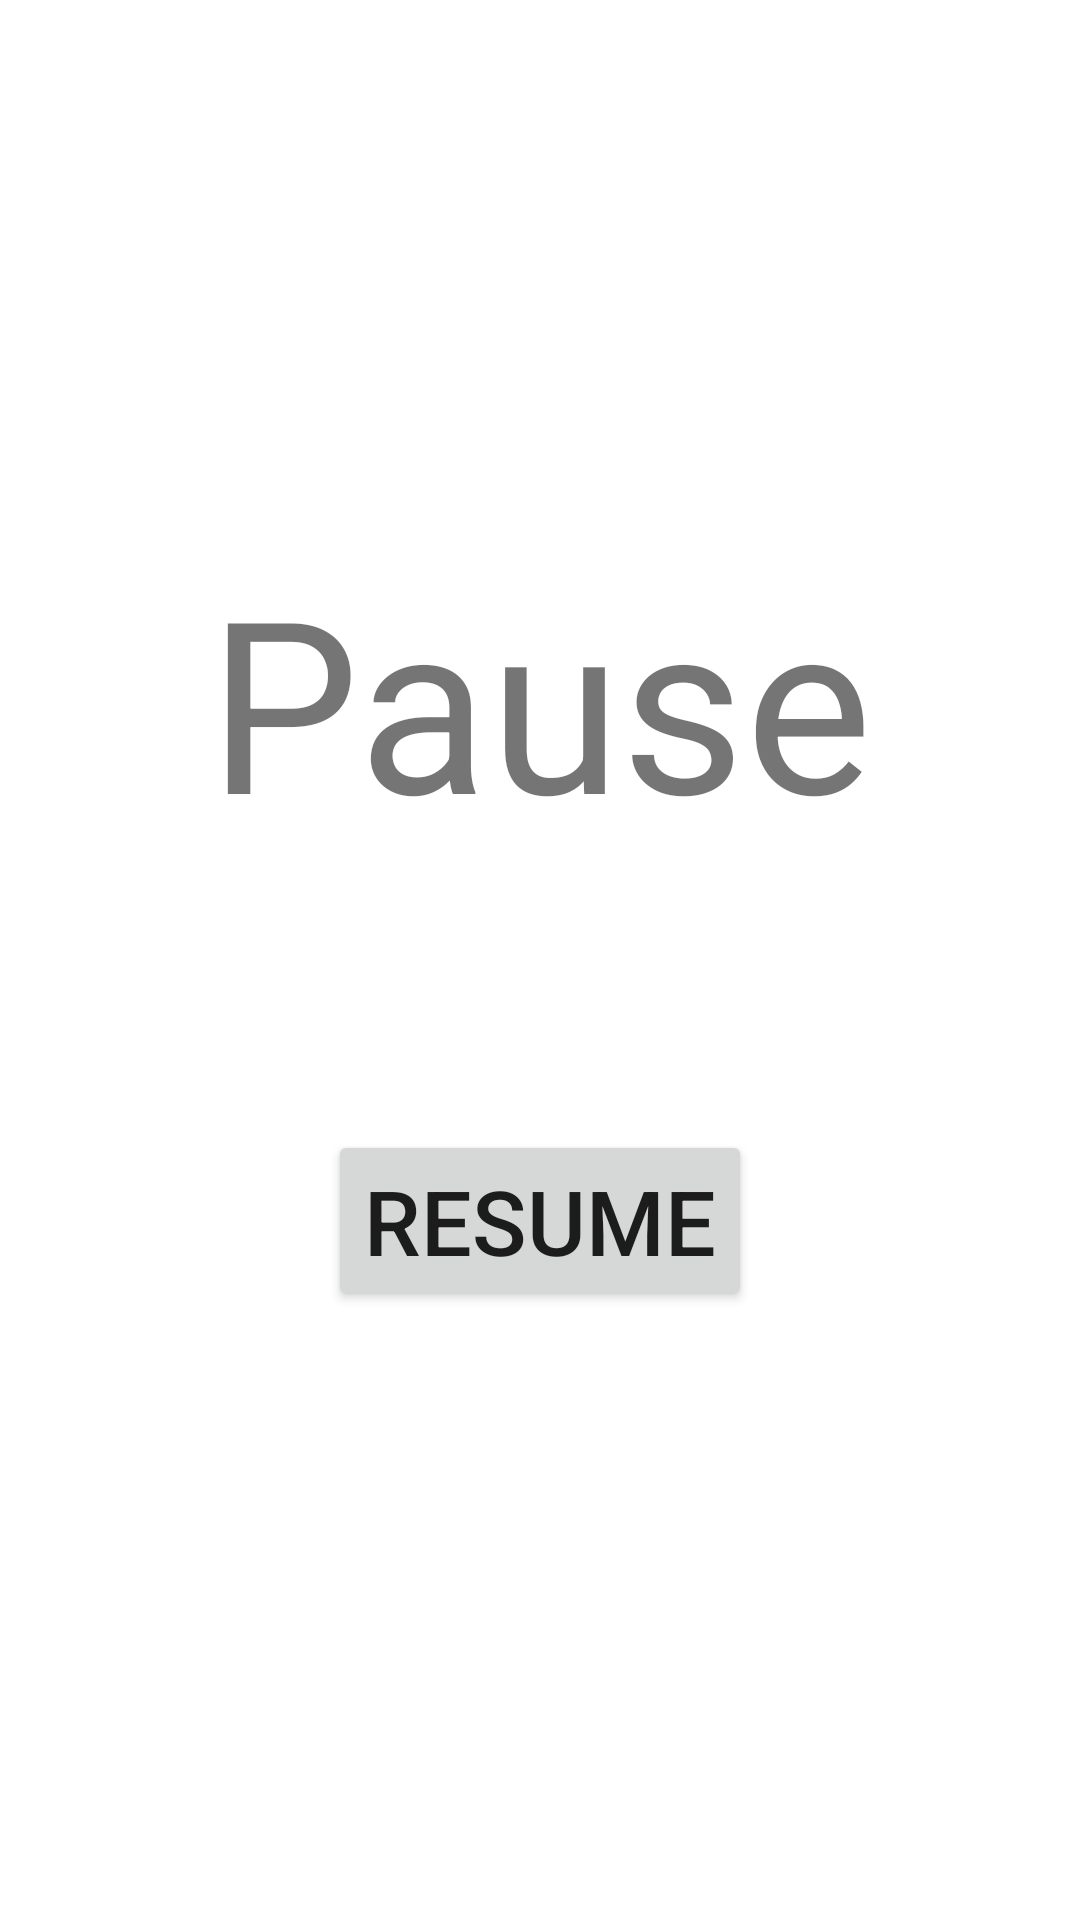

Android layout source for this screen:
<!-- AndroidManifest.xml: application theme Theme.ProjetCSC -->
<!-- res/layout/activity_pause.xml -->
<?xml version="1.0" encoding="utf-8"?>
<LinearLayout xmlns:android="http://schemas.android.com/apk/res/android"
    xmlns:app="http://schemas.android.com/apk/res-auto"
    xmlns:tools="http://schemas.android.com/tools"
    android:layout_width="match_parent"
    android:layout_height="match_parent"
    android:orientation="vertical"
    tools:context=".PauseActivity">

    <TextView
        android:layout_width="wrap_content"
        android:layout_height="wrap_content"
        android:text="Pause"
        android:textSize="80dp"
        android:layout_gravity="center"
        android:layout_marginTop="180dp"
        android:layout_marginBottom="90dp"/>

    <Button
        android:id="@+id/btnResume"
        android:layout_width="wrap_content"
        android:layout_height="wrap_content"
        android:layout_gravity="center"
        android:textSize="30dp"
        android:text="Resume" />

</LinearLayout>
<!-- resources referenced by this layout -->
<resources>
  <style name="Theme.ProjetCSC" parent="Theme.MaterialComponents.DayNight.NoActionBar">
          
          <item name="colorPrimary">@color/purple_500</item>
          <item name="colorPrimaryVariant">@color/purple_700</item>
          <item name="colorOnPrimary">@color/white</item>
          
          <item name="colorSecondary">@color/teal_200</item>
          <item name="colorSecondaryVariant">@color/teal_700</item>
          <item name="colorOnSecondary">@color/black</item>
          
          <item name="android:statusBarColor" tools:targetApi="l">?attr/colorPrimaryVariant</item>
          
      </style>
  <!-- not gathered from this repository: default colours our renderer supplied (Android Studio template values) -->
  <color name="purple_500">#FF6200EE</color>
  <color name="purple_700">#FF3700B3</color>
  <color name="teal_200">#FF03DAC5</color>
  <color name="teal_700">#FF018786</color>
  <color name="black">#FF000000</color>
  <color name="white">#FFFFFFFF</color>
</resources>
